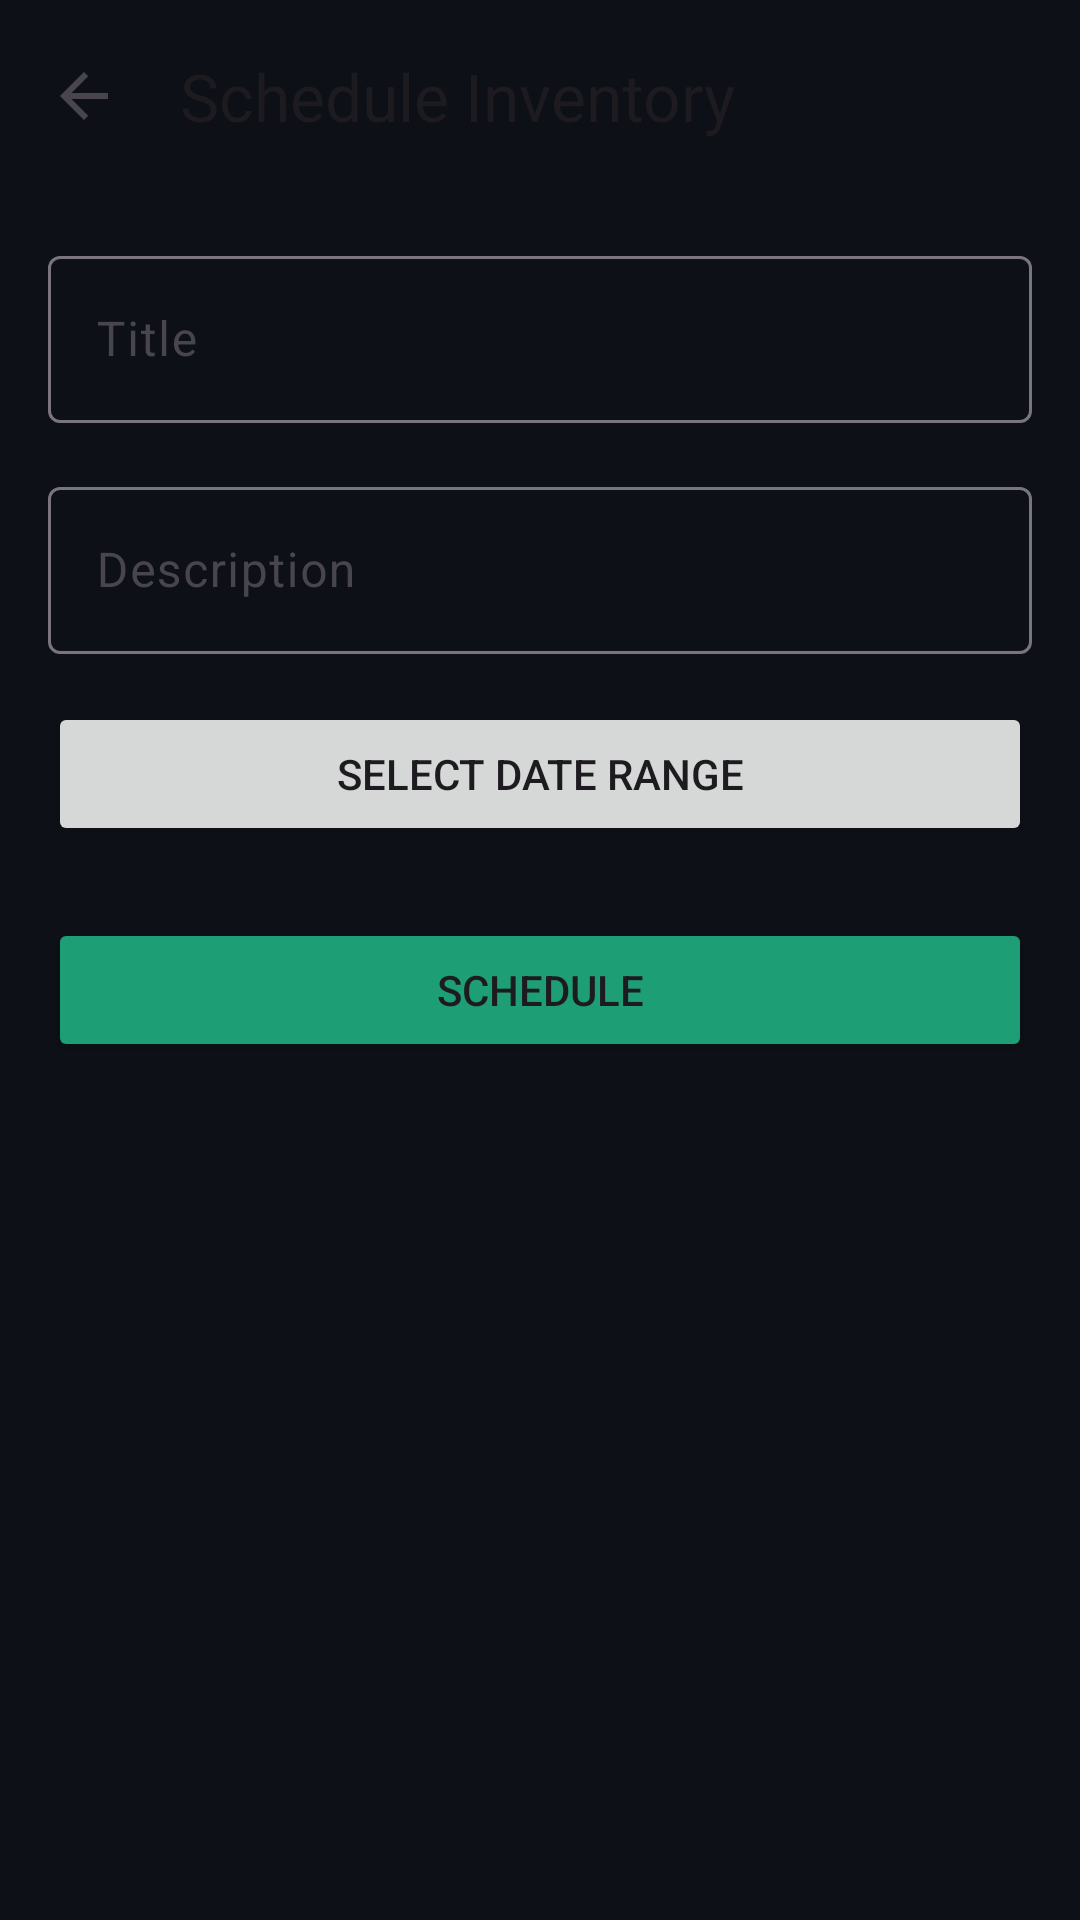

Reconstruct the res/layout file that produces this screen, plus the resources it refers to.
<!-- AndroidManifest.xml: application theme Theme.SmartAssetManagement -->
<!-- res/layout/fragment_create_scheduled_inventory.xml -->
<?xml version="1.0" encoding="utf-8"?>
<androidx.coordinatorlayout.widget.CoordinatorLayout
    xmlns:android="http://schemas.android.com/apk/res/android"
    xmlns:app="http://schemas.android.com/apk/res-auto"
    android:layout_width="match_parent"
    android:layout_height="match_parent"
    android:background="@color/dash_bg">

    <com.google.android.material.appbar.MaterialToolbar
        android:id="@+id/toolbar"
        android:layout_width="match_parent"
        android:layout_height="?attr/actionBarSize"
        app:title="Schedule Inventory"
        app:navigationIcon="?attr/homeAsUpIndicator" />

    <androidx.core.widget.NestedScrollView
        android:layout_width="match_parent"
        android:layout_height="match_parent"
        android:layout_marginTop="?attr/actionBarSize"
        android:padding="16dp">

        <LinearLayout
            android:layout_width="match_parent"
            android:layout_height="wrap_content"
            android:orientation="vertical">

            <com.google.android.material.textfield.TextInputLayout
                style="@style/Widget.Material3.TextInputLayout.OutlinedBox"
                android:layout_width="match_parent"
                android:layout_height="wrap_content"
                android:hint="Title">
                <com.google.android.material.textfield.TextInputEditText
                    android:id="@+id/inputTitle"
                    android:layout_width="match_parent"
                    android:layout_height="wrap_content" />
            </com.google.android.material.textfield.TextInputLayout>

            <com.google.android.material.textfield.TextInputLayout
                style="@style/Widget.Material3.TextInputLayout.OutlinedBox"
                android:layout_width="match_parent"
                android:layout_height="wrap_content"
                android:layout_marginTop="16dp"
                android:hint="Description">
                <com.google.android.material.textfield.TextInputEditText
                    android:id="@+id/inputDescription"
                    android:layout_width="match_parent"
                    android:layout_height="wrap_content" />
            </com.google.android.material.textfield.TextInputLayout>

            <Button
                android:id="@+id/btnSelectDate"
                android:layout_width="match_parent"
                android:layout_height="wrap_content"
                android:layout_marginTop="16dp"
                android:text="Select Date Range" />

            <Button
                android:id="@+id/btnSave"
                android:layout_width="match_parent"
                android:layout_height="wrap_content"
                android:layout_marginTop="24dp"
                android:text="Schedule"
                app:backgroundTint="@color/dash_teal" />
        </LinearLayout>
    </androidx.core.widget.NestedScrollView>
</androidx.coordinatorlayout.widget.CoordinatorLayout>
<!-- resources referenced by this layout -->
<resources>
  <color name="dash_bg">#0D1117</color>
  <color name="dash_teal">#1D9E75</color>
  <style name="Theme.SmartAssetManagement" parent="Theme.Material3.DayNight.NoActionBar">
  
          <item name="colorPrimary">@color/md_theme_light_primary</item>
          <item name="colorOnPrimary">@color/md_theme_light_onPrimary</item>
          <item name="colorPrimaryContainer">@color/md_theme_light_primary</item>
  
          <item name="colorSecondary">@color/md_theme_light_secondary</item>
          <item name="colorOnSecondary">@color/md_theme_light_onSecondary</item>
  
          <item name="colorTertiary">@color/md_theme_light_tertiary</item>
          <item name="colorOnTertiary">@color/md_theme_light_onTertiary</item>
  
          <item name="background">@color/md_theme_light_background</item>
          <item name="colorSurface">@color/md_theme_light_surface</item>
  
          <item name="colorOnBackground">@color/md_theme_light_onBackground</item>
          <item name="colorOnSurface">@color/md_theme_light_onSurface</item>
  
          <item name="colorError">@color/md_theme_light_error</item>
          <item name="colorOnError">@color/md_theme_light_onError</item>
  
          <item name="colorSurfaceVariant">@color/md_theme_light_surface</item>
  
          <item name="android:statusBarColor">@color/dash_bg</item>
          <item name="android:navigationBarColor">@color/dash_teal_surface</item>
          <item name="android:windowLightStatusBar">true</item>
  
  
  
  
  
      </style>
  <color name="md_theme_light_primary">#1A56DB</color>
  <color name="md_theme_light_onPrimary">#FFFFFF</color>
  <color name="md_theme_light_secondary">#5A6270</color>
  <color name="md_theme_light_onSecondary">#FFFFFF</color>
  <color name="md_theme_light_tertiary">#006B5E</color>
  <color name="md_theme_light_onTertiary">#FFFFFF</color>
  <color name="md_theme_light_background">#F8F9FA</color>
  <color name="md_theme_light_surface">#F8F9FA</color>
  <color name="md_theme_light_onBackground">#1A1C1E</color>
  <color name="md_theme_light_onSurface">#1A1C1E</color>
  <color name="md_theme_light_error">#BA1A1A</color>
  <color name="md_theme_light_onError">#FFFFFF</color>
  <color name="dash_teal_surface">#0F3D2E</color>
</resources>
